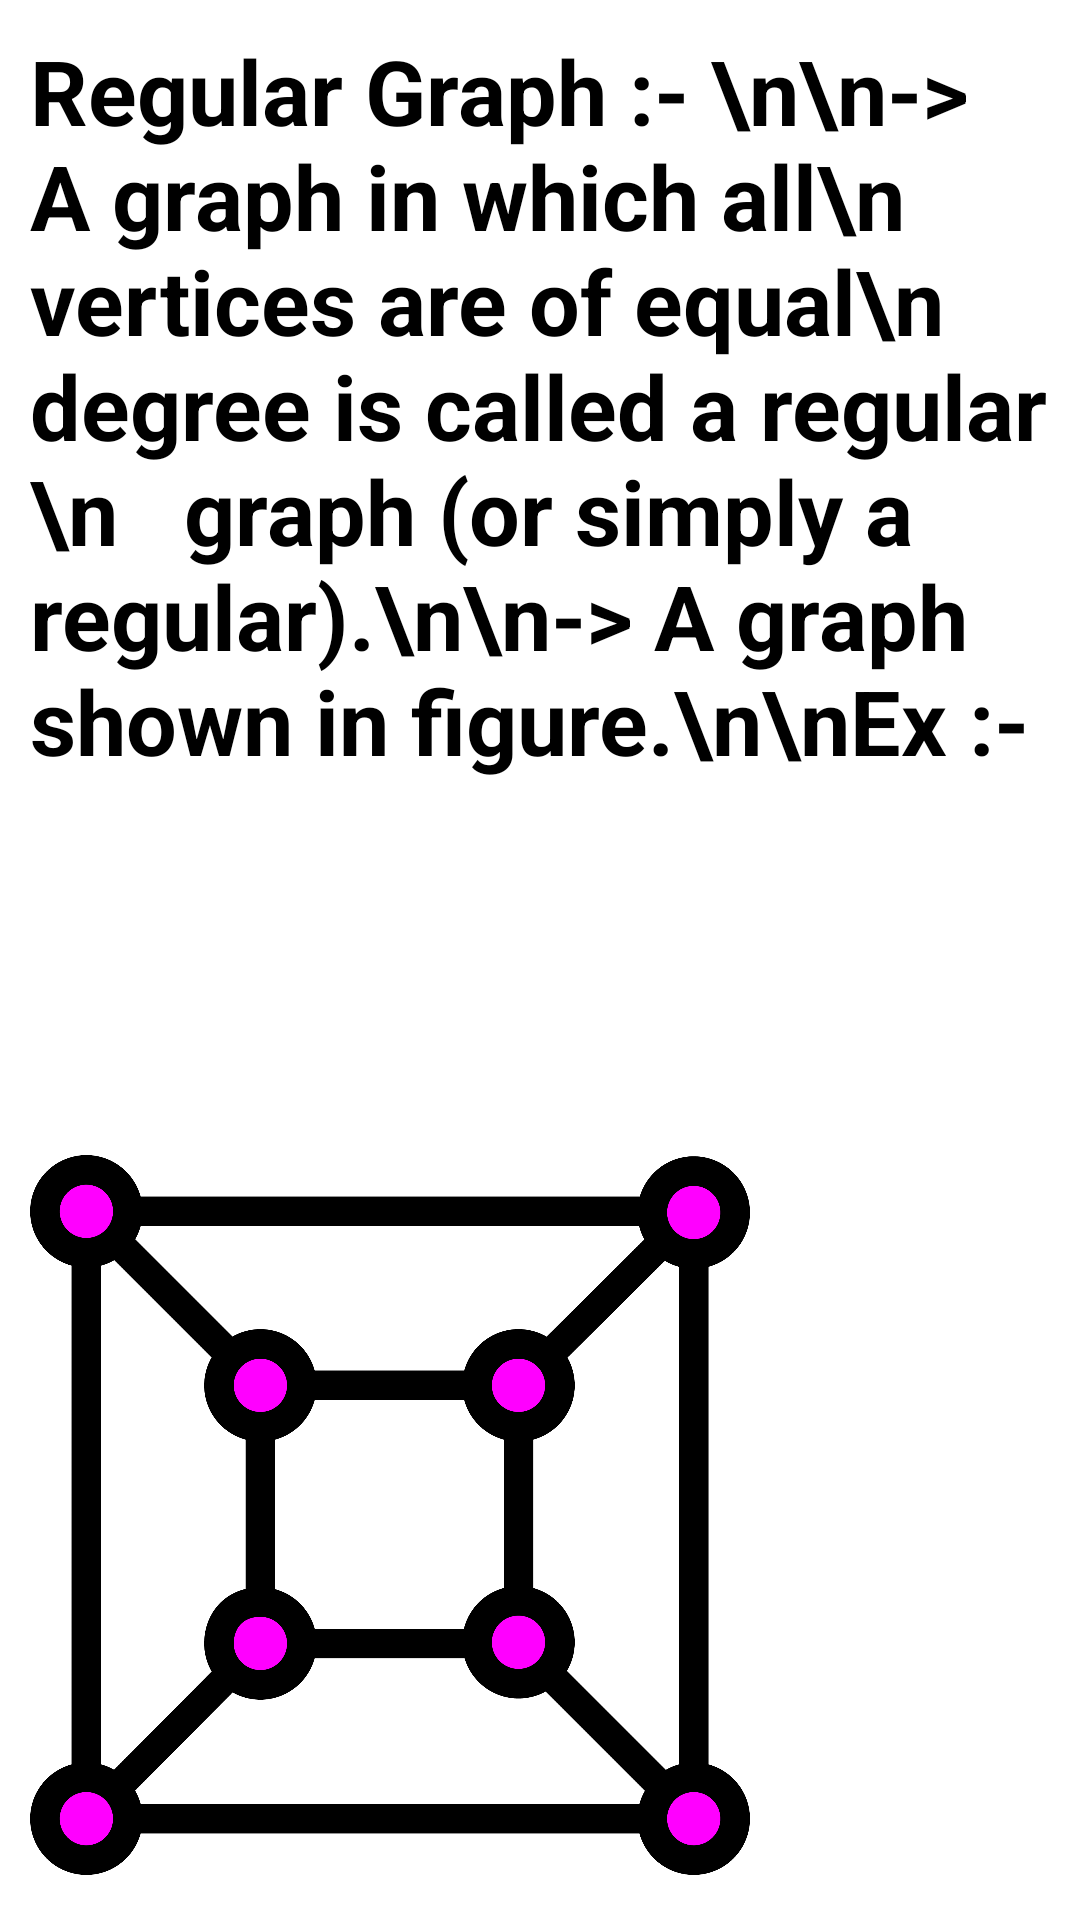

This screen was rendered from an Android layout file. Write that file and the resources it references.
<!-- AndroidManifest.xml: application theme Theme.AppCompat -->
<!-- res/layout/activity_main10.xml -->
<?xml version="1.0" encoding="utf-8"?>
<ScrollView xmlns:app="http://schemas.android.com/apk/res-auto"
    android:layout_width="match_parent"
    xmlns:android="http://schemas.android.com/apk/res/android"
    android:layout_height="match_parent"
    android:background="@color/white">

    <LinearLayout
        android:layout_width="match_parent"
        android:layout_height="wrap_content"
        android:orientation="vertical"
        android:layout_marginTop="10dp"
        android:layout_marginRight="10dp"
        android:layout_marginLeft="10dp">

        <TextView
            android:id="@+id/textView4"
            android:layout_width="match_parent"
            android:layout_height="360dp"
            android:text="Regular Graph :- \n\n-> A graph in which all\n    vertices are of equal\n    degree is called a regular \n   graph (or simply a regular).\n\n-> A graph shown in figure.\n\nEx :- "
            android:textColor="@color/black"
            android:textStyle="bold"
            android:textSize="30sp"/>

        <ImageView
            android:id="@+id/imageView6"
            android:layout_width="match_parent"
            android:layout_height="250dp"
            android:layout_marginTop="10dp"
            android:layout_marginRight="100dp"
            app:srcCompat="@drawable/regular" />
    </LinearLayout>
</ScrollView>
<!-- resources referenced by this layout -->
<resources>
  <color name="black">#FF000000</color>
  <color name="white">#FFFFFFFF</color>
  <!-- drawable regular: png bitmap (drawable, 88838 bytes) -->
</resources>
